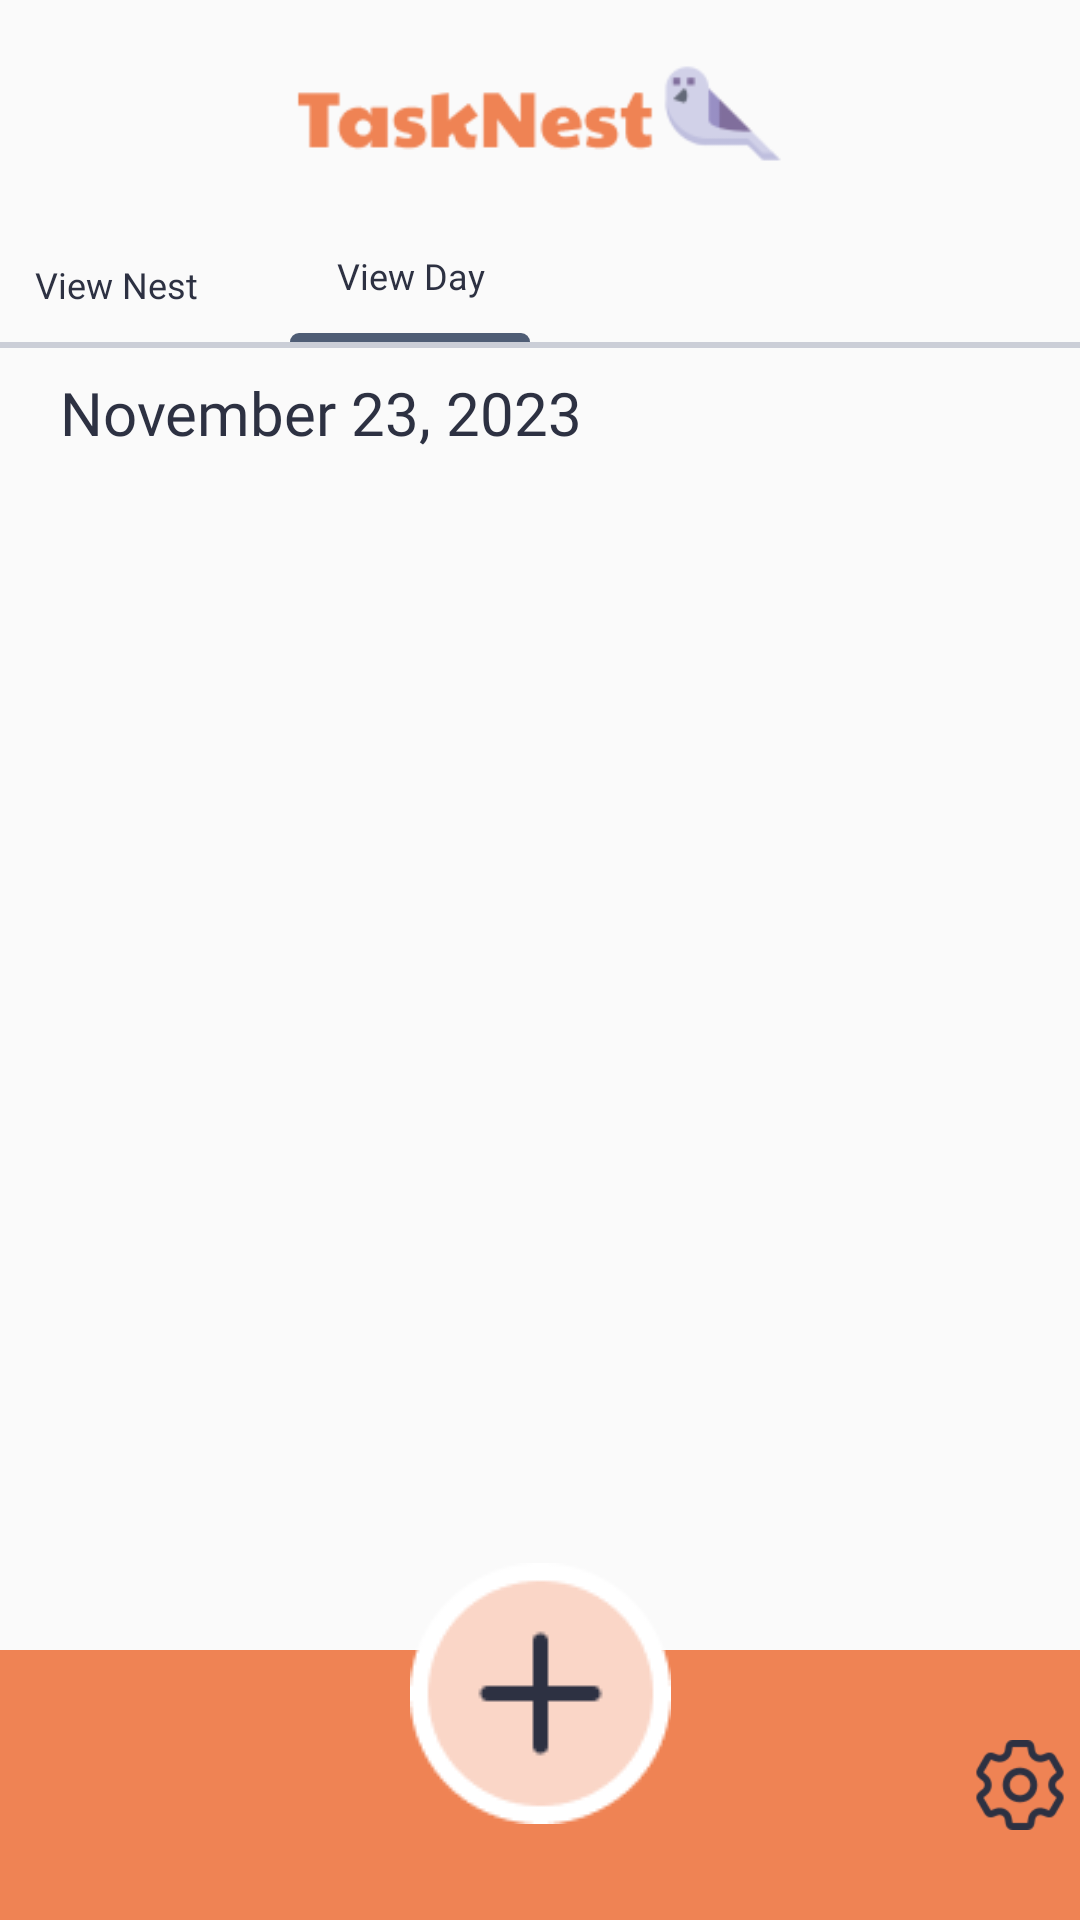

Produce the Android XML layout that renders to this screen, including the resource entries it uses.
<!-- AndroidManifest.xml: application theme Theme.TaskNest -->
<!-- res/layout/homescreen_view_by_day.xml -->
<?xml version="1.0" encoding="utf-8"?>
<androidx.constraintlayout.widget.ConstraintLayout xmlns:android="http://schemas.android.com/apk/res/android"
    xmlns:app="http://schemas.android.com/apk/res-auto"
    xmlns:tools="http://schemas.android.com/tools"
    android:layout_width="match_parent"
    android:layout_height="match_parent">

    
    <ImageView
        android:id="@+id/logo"
        style="@style/logo"
        android:layout_marginBottom="8dp"
        app:layout_constraintBottom_toTopOf="@+id/navbar_items"
        app:layout_constraintEnd_toEndOf="parent"
        app:layout_constraintStart_toStartOf="parent"
        app:layout_constraintTop_toTopOf="parent"
        app:srcCompat="@drawable/tasknest_logo" />

    
    <View
        android:id="@+id/horizontal_bar"
        style="@style/horizontal_bar"
        app:layout_constraintEnd_toEndOf="parent"
        app:layout_constraintHorizontal_bias="0.0"
        app:layout_constraintStart_toStartOf="parent"
        app:layout_constraintTop_toBottomOf="@+id/navbar_items" />

    
    <LinearLayout
        android:id="@+id/navbar_items"
        style="@style/navbar_items"
        android:layout_marginTop="8dp"
        android:orientation="horizontal"
        app:layout_constraintBottom_toTopOf="@+id/horizontal_bar"
        app:layout_constraintEnd_toEndOf="parent"
        app:layout_constraintStart_toStartOf="parent"
        app:layout_constraintTop_toBottomOf="@+id/logo">

        <LinearLayout
            android:id="@+id/view_nest_button_container"
            style="@style/view_nest_button_container"
            tools:layout_editor_absoluteX="44dp"
            tools:layout_editor_absoluteY="188dp">

            <Button
                android:id="@+id/view_nest_button"
                style="@style/view_nest_button"
                android:text="@string/view_nest_button"
                app:layout_constraintBottom_toTopOf="@+id/horizontal_bar"
                app:layout_constraintEnd_toStartOf="@+id/view_day_button"
                app:layout_constraintStart_toStartOf="parent"
                app:layout_constraintTop_toBottomOf="@+id/logo"
                app:layout_constraintVertical_bias="1.0" />

        </LinearLayout>

        <LinearLayout
            android:id="@+id/view_day_button_container"
            style="@style/view_day_button_container"
            tools:layout_editor_absoluteX="128dp"
            tools:layout_editor_absoluteY="83dp">

            <Button
                android:id="@+id/view_day_button"
                style="@style/view_day_button"
                android:paddingBottom="3dp"
                android:text="@string/view_day_button"
                app:layout_constraintBottom_toTopOf="@+id/horizontal_bar"
                app:layout_constraintEnd_toStartOf="@+id/new_nest_button"
                app:layout_constraintStart_toEndOf="@+id/view_nest_button"
                app:layout_constraintTop_toBottomOf="@+id/logo"
                app:layout_constraintVertical_bias="1.0" />

            <View
                android:id="@+id/underline_bar_view_nest"
                style="@style/underline_bar_view_button"
                tools:layout_editor_absoluteX="29dp"
                tools:layout_editor_absoluteY="116dp" />

        </LinearLayout>

        <View
            android:layout_width="135dp"
            android:layout_height="35dp"
            app:layout_constraintBottom_toTopOf="@+id/horizontal_bar"
            app:layout_constraintEnd_toEndOf="parent"
            app:layout_constraintStart_toEndOf="@+id/view_day_button"
            app:layout_constraintTop_toBottomOf="@+id/logo"
            app:layout_constraintVertical_bias="1.0" />

    </LinearLayout>

    
    <LinearLayout
        android:id="@+id/footer_items"
        style="@style/footer_items"
        app:layout_constraintBottom_toBottomOf="parent"
        app:layout_constraintEnd_toEndOf="parent"
        app:layout_constraintHorizontal_bias="0.0"
        app:layout_constraintStart_toStartOf="parent">


        <ImageButton
            android:id="@+id/sort_button"
            style="@style/sort_button"
            android:visibility="invisible"
            app:srcCompat="@drawable/round_sort_24"
            tools:visibility="invisible" />

        <ImageButton
            android:id="@+id/settings_button"
            style="@style/settings_button"
            app:srcCompat="@drawable/settings_icon" />

    </LinearLayout>

    <ImageButton
        android:id="@+id/new_task_button"
        style="@style/new_task_button"
        app:layout_constraintBottom_toBottomOf="@+id/footer_items"
        app:layout_constraintEnd_toEndOf="@+id/footer_items"
        app:layout_constraintStart_toStartOf="@+id/footer_items"
        app:srcCompat="@drawable/add_task_button" />

    

    <TextView
        android:id="@+id/day_title"
        android:layout_width="wrap_content"
        android:layout_height="wrap_content"
        android:layout_marginStart="20dp"
        android:layout_marginTop="8dp"
        android:layout_marginEnd="210dp"
        android:layout_marginBottom="470dp"
        android:fontFamily="@font/poppins"
        android:text="November 23, 2023"
        android:textColor="@color/primary_text"
        android:textSize="20sp"
        app:layout_constraintStart_toStartOf="parent"
        app:layout_constraintTop_toBottomOf="@+id/horizontal_bar" />

    
    <ScrollView
        android:layout_width="match_parent"
        android:layout_height="0dp"
        app:layout_constraintBottom_toTopOf="@id/footer_items"
        app:layout_constraintTop_toBottomOf="@id/day_title"
        app:layout_constraintVertical_bias="0.0"
        tools:layout_editor_absoluteX="-37dp">

        <LinearLayout
            android:id="@+id/linearLayoutContainer"
            android:layout_width="match_parent"
            android:layout_height="wrap_content"
            android:layout_marginStart="20dp"
            android:divider="@drawable/empty_checkbox_divider"
            android:orientation="vertical"
            android:showDividers="middle"
            app:layout_constraintEnd_toEndOf="parent"
            app:layout_constraintHorizontal_bias="0.0"
            app:layout_constraintStart_toStartOf="parent"
            app:layout_constraintVertical_bias="0.0">

            

        </LinearLayout>
    </ScrollView>


</androidx.constraintlayout.widget.ConstraintLayout>
<!-- resources referenced by this layout -->
<resources>
  <color name="primary_text">#2D3142</color>
  <string name="view_day_button">View Day</string>
  <string name="view_nest_button">View Nest</string>
  <style name="footer_items">
          <item name="android:layout_width">match_parent</item>
          <item name="android:layout_height">90dp</item>
          <item name="android:layout_marginTop">522dp</item>
          <item name="android:background">@color/main_orange</item>
          <item name="android:gravity">center</item>
          <item name="android:orientation">horizontal</item>
      </style>
  <style name="horizontal_bar">
          <item name="android:layout_width">match_parent</item>
          <item name="android:layout_height">2dp</item>
          <item name="android:layout_marginBottom">611dp</item>
          <item name="android:background">#cbced7</item>
      </style>
  <style name="logo">
          <item name="android:layout_width">193dp</item>
          <item name="android:layout_height">40dp</item>
          <item name="android:layout_marginTop">20dp</item>
          <item name="android:layout_marginBottom">42dp</item>
      </style>
  <style name="navbar_items">
          <item name="android:layout_width">match_parent</item>
          <item name="android:layout_height">wrap_content</item>
          <item name="android:layout_marginTop">11dp</item>
          <item name="android:gravity">center</item>
          <item name="android:orientation">horizontal</item>
      </style>
  <style name="settings_button">
          <item name="android:layout_width">30dp</item>
          <item name="android:layout_height">30dp</item>
          <item name="android:adjustViewBounds">true</item>
          <item name="android:background">@android:color/transparent</item>
          <item name="android:scaleType">centerCrop</item>
      </style>
  <style name="sort_button">
          <item name="android:layout_width">30dp</item>
          <item name="android:layout_height">30dp</item>
          <item name="android:layout_marginEnd">290dp</item>
          <item name="android:background">@android:color/transparent</item>
      </style>
  <style name="underline_bar_view_button">
          <item name="android:layout_width">80dp</item>
          <item name="android:layout_height">3dp</item>
          <item name="android:background">@drawable/underline_rectangle</item>
      </style>
  <style name="view_day_button_container">
          <item name="android:layout_width">wrap_content</item>
          <item name="android:layout_height">wrap_content</item>
          <item name="android:layout_marginEnd">50dp</item>
          <item name="android:gravity">center</item>
          <item name="android:orientation">vertical</item>
      </style>
  <style name="view_nest_button_container">
          <item name="android:layout_width">wrap_content</item>
          <item name="android:layout_height">wrap_content</item>
          <item name="android:layout_marginEnd">10dp</item>
          <item name="android:gravity">center</item>
          <item name="android:orientation">vertical</item>
      </style>
  <style name="Theme.TaskNest" parent="Base.Theme.TaskNest" />
  <color name="main_orange">#EF8354</color>
  <!-- drawable underline_rectangle (drawable) -->
  <?xml version="1.0" encoding="utf-8"?>
  <shape xmlns:android="http://schemas.android.com/apk/res/android"
      android:shape="rectangle" >
  
      <solid android:color="@color/underline_bar" />
  
      <corners
          android:bottomLeftRadius="0dp"
          android:bottomRightRadius="0dp"
          android:topLeftRadius="15dp"
          android:topRightRadius="15dp" />
  
  </shape>
  <style name="Base.Theme.TaskNest" parent="Theme.AppCompat.DayNight.NoActionBar">
          
          
      </style>
  <color name="underline_bar">#4F5D75</color>
</resources>
